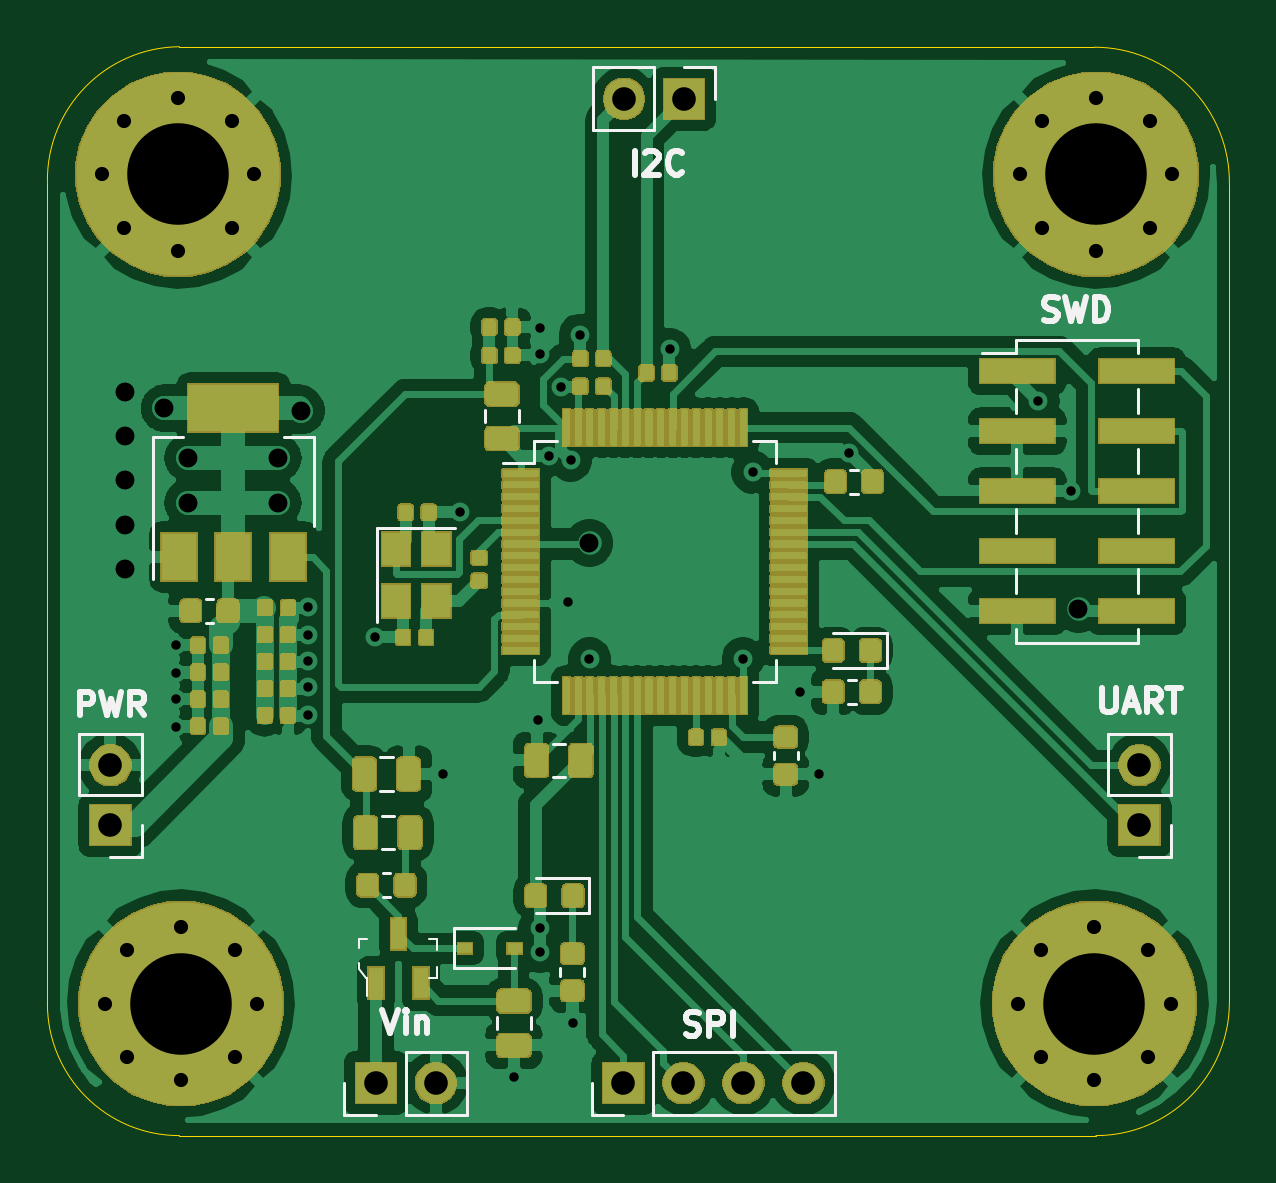
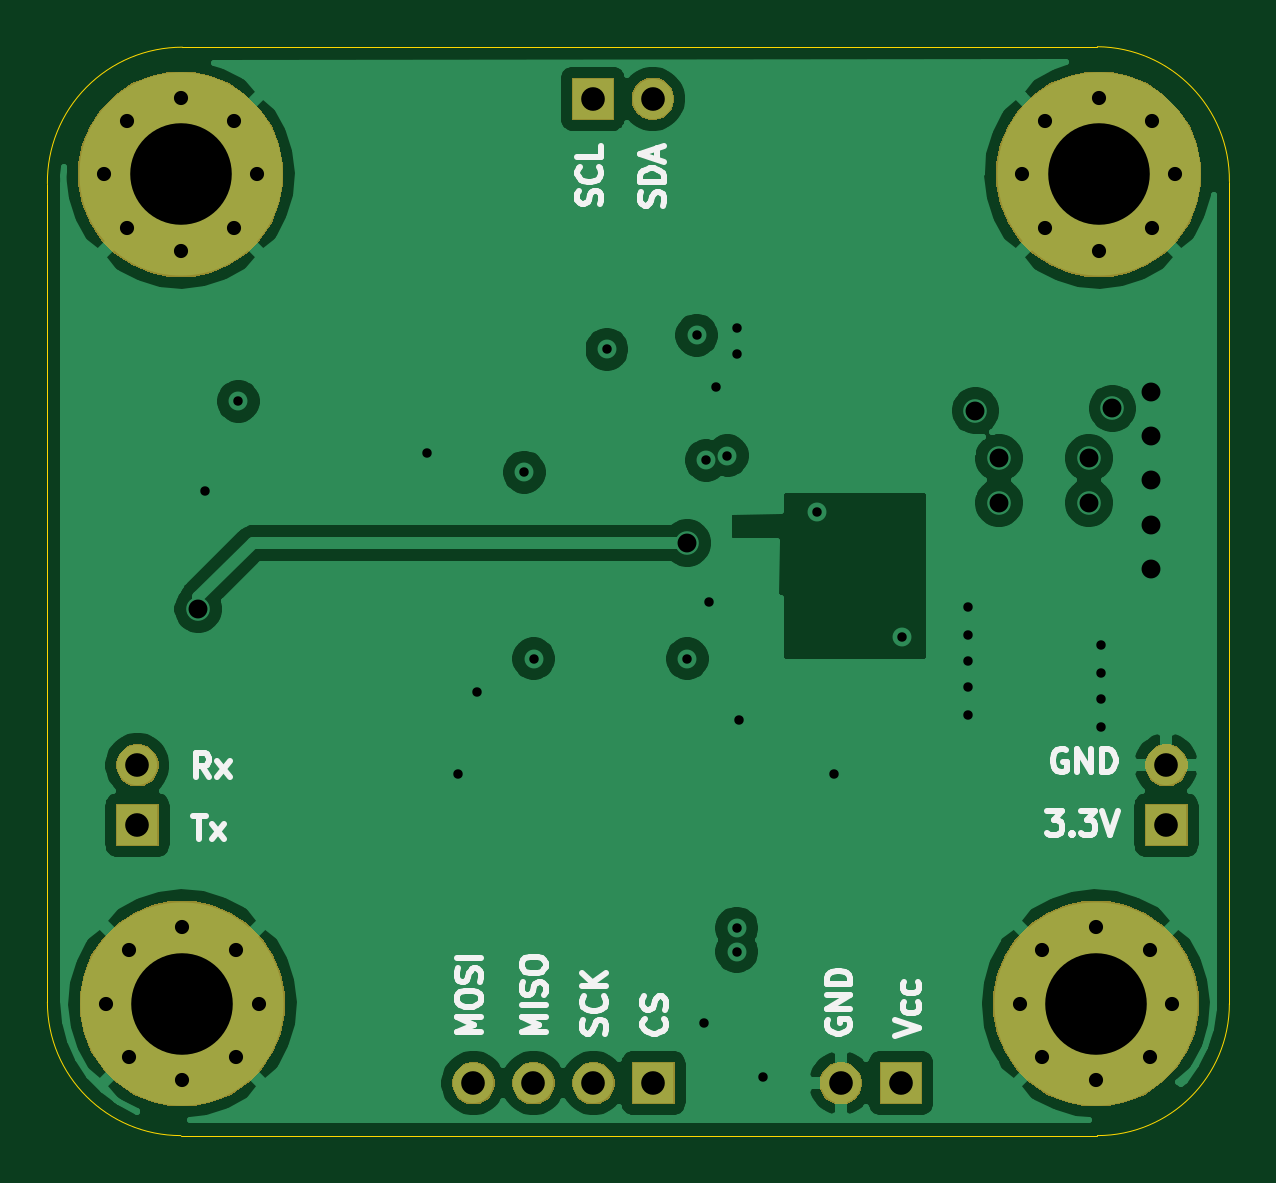
Circuit board: 13 layer files. Board 50.0 x 46.1 mm.
- bottom_copper: STM32F4-B_Cu.gbr (63728 bytes)
- bottom_mask: STM32F4-B_Mask.gbr (11916 bytes)
- paste: STM32F4-B_Paste.gbr (503 bytes)
- bottom_silk: STM32F4-B_SilkS.gbr (10766 bytes)
- outline: STM32F4-Edge_Cuts.gbr (1017 bytes)
- top_copper: STM32F4-F_Cu.gbr (369971 bytes)
- top_mask: STM32F4-F_Mask.gbr (113589 bytes)
- paste: STM32F4-F_Paste.gbr (221164 bytes)
- top_silk: STM32F4-F_SilkS.gbr (10388 bytes)
- inner_copper: STM32F4-In1_Cu.gbr (65649 bytes)
- inner_copper: STM32F4-In2_Cu.gbr (70097 bytes)
- drill: STM32F4-NPTH.drl (286 bytes)
- drill: STM32F4-PTH.drl (1880 bytes)

=== bottom_copper: STM32F4-B_Cu.gbr (63728 bytes, source omitted) ===
=== bottom_mask: STM32F4-B_Mask.gbr (11916 bytes, source omitted) ===
=== paste: STM32F4-B_Paste.gbr ===
G04 #@! TF.GenerationSoftware,KiCad,Pcbnew,(5.1.5)-3*
G04 #@! TF.CreationDate,2020-08-02T02:59:21-04:00*
G04 #@! TF.ProjectId,STM32F4,53544d33-3246-4342-9e6b-696361645f70,rev?*
G04 #@! TF.SameCoordinates,Original*
G04 #@! TF.FileFunction,Paste,Bot*
G04 #@! TF.FilePolarity,Positive*
%FSLAX46Y46*%
G04 Gerber Fmt 4.6, Leading zero omitted, Abs format (unit mm)*
G04 Created by KiCad (PCBNEW (5.1.5)-3) date 2020-08-02 02:59:21*
%MOMM*%
%LPD*%
G04 APERTURE LIST*
G04 APERTURE END LIST*
M02*

=== bottom_silk: STM32F4-B_SilkS.gbr (10766 bytes, source omitted) ===
=== outline: STM32F4-Edge_Cuts.gbr ===
G04 #@! TF.GenerationSoftware,KiCad,Pcbnew,(5.1.5)-3*
G04 #@! TF.CreationDate,2020-08-02T02:59:21-04:00*
G04 #@! TF.ProjectId,STM32F4,53544d33-3246-4342-9e6b-696361645f70,rev?*
G04 #@! TF.SameCoordinates,Original*
G04 #@! TF.FileFunction,Profile,NP*
%FSLAX46Y46*%
G04 Gerber Fmt 4.6, Leading zero omitted, Abs format (unit mm)*
G04 Created by KiCad (PCBNEW (5.1.5)-3) date 2020-08-02 02:59:21*
%MOMM*%
%LPD*%
G04 APERTURE LIST*
%ADD10C,0.050000*%
G04 APERTURE END LIST*
D10*
X107188000Y-101536500D02*
G75*
G02X101536500Y-107188000I-5651500J0D01*
G01*
X62738000Y-107188000D02*
G75*
G02X57150000Y-101600000I0J5588000D01*
G01*
X57149951Y-66802000D02*
G75*
G02X62738001Y-61091632I5651549J58869D01*
G01*
X101472999Y-61112400D02*
G75*
G02X107187999Y-66891251I1J-5715352D01*
G01*
X57150000Y-101600000D02*
X57149951Y-66802000D01*
X101536500Y-107188000D02*
X62738000Y-107188000D01*
X107187999Y-66891251D02*
X107188000Y-101536500D01*
X62738001Y-61091632D02*
X101472999Y-61112400D01*
M02*

=== top_copper: STM32F4-F_Cu.gbr (369971 bytes, source omitted) ===
=== top_mask: STM32F4-F_Mask.gbr (113589 bytes, source omitted) ===
=== paste: STM32F4-F_Paste.gbr (221164 bytes, source omitted) ===
=== top_silk: STM32F4-F_SilkS.gbr (10388 bytes, source omitted) ===
=== inner_copper: STM32F4-In1_Cu.gbr (65649 bytes, source omitted) ===
=== inner_copper: STM32F4-In2_Cu.gbr (70097 bytes, source omitted) ===
=== drill: STM32F4-NPTH.drl ===
M48
; DRILL file {KiCad (5.1.5)-3} date 2020-08-02 2:58:55 AM
; FORMAT={-:-/ absolute / inch / decimal}
; #@! TF.CreationDate,2020-08-02T02:58:55-04:00
; #@! TF.GenerationSoftware,Kicad,Pcbnew,(5.1.5)-3
; #@! TF.FileFunction,NonPlated,1,4,NPTH
FMAT,2
INCH
%
G90
G05
T0
M30

=== drill: STM32F4-PTH.drl ===
M48
; DRILL file {KiCad (5.1.5)-3} date 2020-08-02 2:58:55 AM
; FORMAT={-:-/ absolute / inch / decimal}
; #@! TF.CreationDate,2020-08-02T02:58:55-04:00
; #@! TF.GenerationSoftware,Kicad,Pcbnew,(5.1.5)-3
; #@! TF.FileFunction,Plated,1,4,PTH
FMAT,2
INCH
T1C0.0157
T2C0.0236
T3C0.0315
T4C0.0394
T5C0.1693
%
G90
G05
T1
X2.4646Y-3.4016
X2.4646Y-3.4488
X2.4646Y-3.4921
X2.4646Y-3.5394
X2.685Y-3.3386
X2.685Y-3.3858
X2.685Y-3.4291
X2.685Y-3.4724
X2.685Y-3.5197
X2.7953Y-3.3898
X2.9094Y-3.6181
X2.937Y-3.1811
X3.0276Y-4.122
X3.0669Y-3.5276
X3.0709Y-2.874
X3.0709Y-2.9173
X3.0709Y-3.874
X3.0709Y-3.9134
X3.0866Y-3.0866
X3.1063Y-2.9724
X3.1181Y-3.3307
X3.122Y-3.0945
X3.126Y-4.0315
X3.1378Y-2.8858
X3.1535Y-3.4252
X3.2874Y-2.9094
X3.4094Y-3.4252
X3.4252Y-3.1142
X3.5039Y-3.4803
X3.5354Y-3.6181
X3.5866Y-3.0827
X3.9016Y-2.9961
X3.9567Y-3.1457
T2
X3.868Y-4.0
X3.9052Y-3.9102
X3.9052Y-4.0898
X3.995Y-3.873
X3.995Y-4.127
X4.0848Y-3.9102
X4.0848Y-4.0898
X4.122Y-4.0
X3.871Y-2.618
X3.9082Y-2.5282
X3.9082Y-2.7078
X3.998Y-2.491
X3.998Y-2.745
X4.0878Y-2.5282
X4.0878Y-2.7078
X4.125Y-2.618
X2.341Y-2.618
X2.3782Y-2.5282
X2.3782Y-2.7078
X2.468Y-2.491
X2.468Y-2.745
X2.5578Y-2.5282
X2.5578Y-2.7078
X2.595Y-2.618
X2.3455Y-4.0
X2.3827Y-3.9102
X2.3827Y-4.0898
X2.4725Y-3.873
X2.4725Y-4.127
X2.5623Y-3.9102
X2.5623Y-4.0898
X2.5995Y-4.0
T3
X2.3799Y-2.9803
X2.3799Y-3.0541
X2.3799Y-3.128
X2.3799Y-3.2018
X2.3799Y-3.2756
X2.4449Y-3.0079
X2.4843Y-3.0906
X2.4843Y-3.1654
X2.6339Y-3.0906
X2.6339Y-3.1654
X2.6732Y-3.0118
X3.1535Y-3.2323
X3.9685Y-3.3425
T4
X4.07Y-3.6025
X4.07Y-3.7025
X2.7975Y-4.1325
X2.8975Y-4.1325
X3.211Y-2.4921
X3.311Y-2.4921
X2.355Y-3.6025
X2.355Y-3.7025
X3.21Y-4.1325
X3.31Y-4.1325
X3.41Y-4.1325
X3.51Y-4.1325
T5
X2.4725Y-4.0
X3.995Y-4.0
X3.998Y-2.618
X2.468Y-2.618
T0
M30

